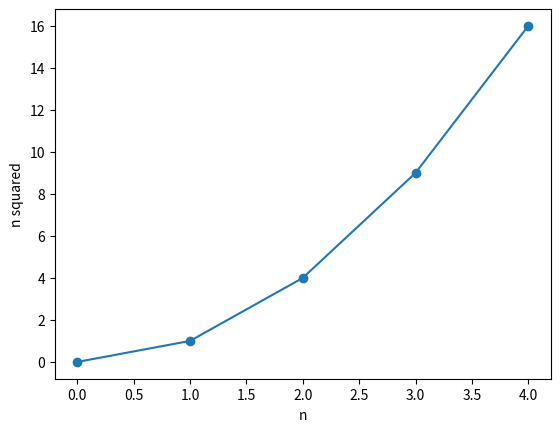

The matplotlib source for this figure:
# --- block 1 ---
import sys
print("Python version:", sys.version.split()[0])
print("2 + 2 =", 2 + 2)

# --- block 2 (DOES NOT COMPILE - COMMENTED OUT) ---
# Tagged python in the book, but it is not compilable Python here:
# either prose/pseudo-code, or a fragment shown out of its context
# (e.g. a bare `return`). Kept verbatim; the generator does not
# guess at what the missing context was.
# !pip install some-library

# --- block 3 ---
import numpy as np
import pandas as pd
import matplotlib.pyplot as plt

x = np.arange(5)                 # array([0, 1, 2, 3, 4])
df = pd.DataFrame({"n": x, "square": x ** 2})
print(df)

plt.plot(df["n"], df["square"], marker="o")
plt.xlabel("n")
plt.ylabel("n squared")
plt.show()
